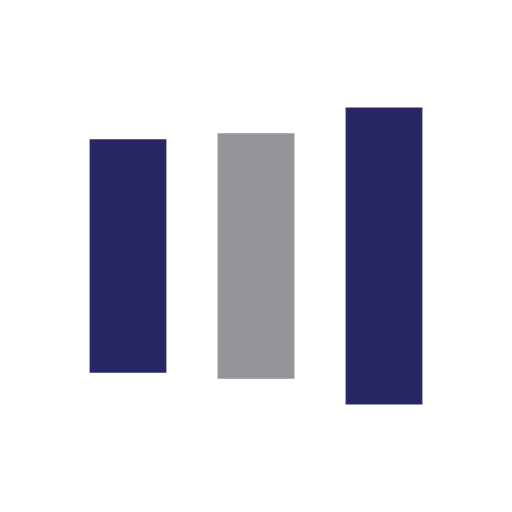
t = 0.00 s
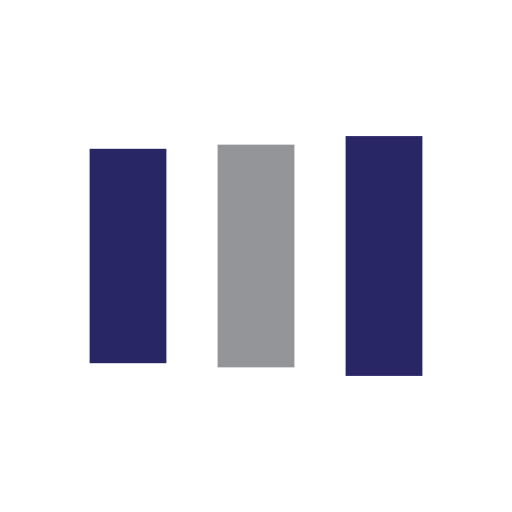
t = 0.13 s
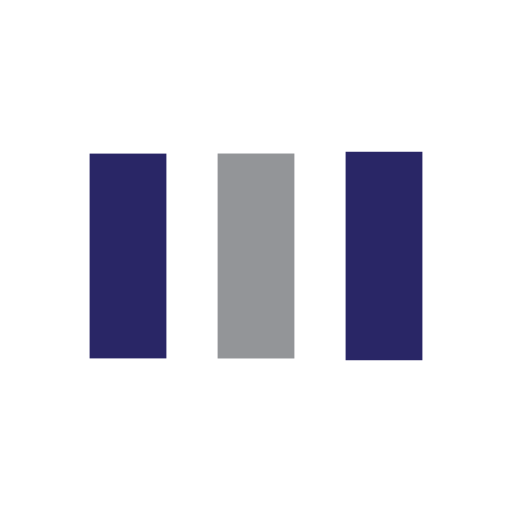
t = 0.38 s
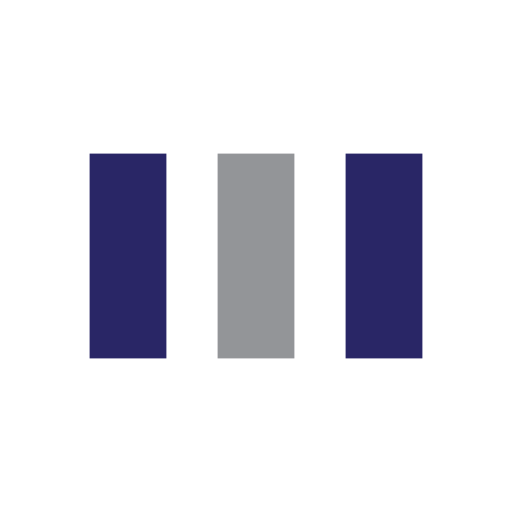
t = 0.50 s
t = 0.63 s: frame unchanged from t = 0.50 s, image omitted
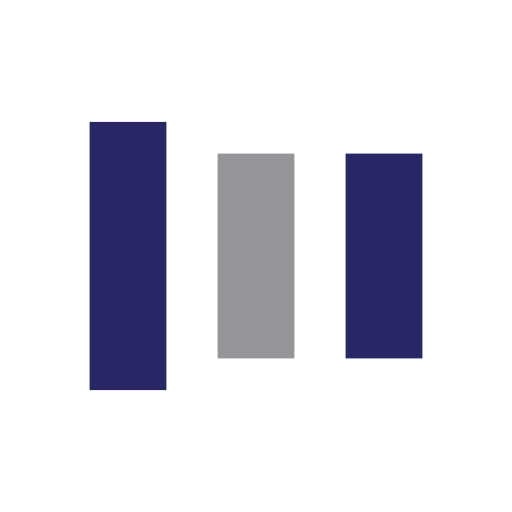
t = 0.88 s

The animated SVG that drew these frames (rendered in a browser with its animation timeline set to each time). Animation: 6 SMIL elements (animate=6); one cycle of 1.00 s, repeats indefinitely.

<?xml version="1.0" encoding="utf-8"?>
<svg xmlns="http://www.w3.org/2000/svg" xmlns:xlink="http://www.w3.org/1999/xlink" style="margin: auto; background: rgb(255, 255, 255); display: block; shape-rendering: auto;" width="200px" height="200px" viewBox="0 0 100 100" preserveAspectRatio="xMidYMid">
<rect x="17.5" y="30" width="15" height="40" fill="#292666">
  <animate attributeName="y" repeatCount="indefinite" dur="1s" calcMode="spline" keyTimes="0;0.5;1" values="18;30;30" keySplines="0 0.5 0.5 1;0 0.5 0.5 1" begin="-0.2s"></animate>
  <animate attributeName="height" repeatCount="indefinite" dur="1s" calcMode="spline" keyTimes="0;0.5;1" values="64;40;40" keySplines="0 0.5 0.5 1;0 0.5 0.5 1" begin="-0.2s"></animate>
</rect>
<rect x="42.5" y="30" width="15" height="40" fill="#939598">
  <animate attributeName="y" repeatCount="indefinite" dur="1s" calcMode="spline" keyTimes="0;0.5;1" values="20.999999999999996;30;30" keySplines="0 0.5 0.5 1;0 0.5 0.5 1" begin="-0.1s"></animate>
  <animate attributeName="height" repeatCount="indefinite" dur="1s" calcMode="spline" keyTimes="0;0.5;1" values="58.00000000000001;40;40" keySplines="0 0.5 0.5 1;0 0.5 0.5 1" begin="-0.1s"></animate>
</rect>
<rect x="67.5" y="30" width="15" height="40" fill="#292666">
  <animate attributeName="y" repeatCount="indefinite" dur="1s" calcMode="spline" keyTimes="0;0.5;1" values="20.999999999999996;30;30" keySplines="0 0.5 0.5 1;0 0.5 0.5 1"></animate>
  <animate attributeName="height" repeatCount="indefinite" dur="1s" calcMode="spline" keyTimes="0;0.5;1" values="58.00000000000001;40;40" keySplines="0 0.5 0.5 1;0 0.5 0.5 1"></animate>
</rect>
<!-- [ldio] generated by https://loading.io/ --></svg>